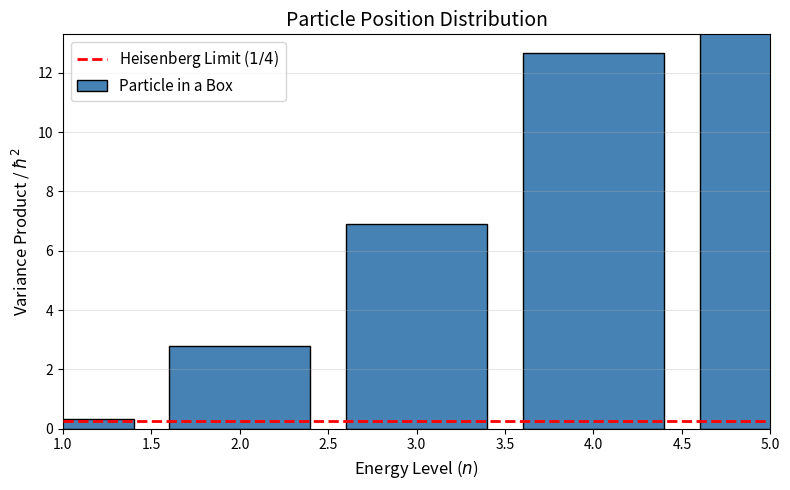

Write Python code to recreate this figure.
#!/usr/bin/env python

import numpy as np
import math
import matplotlib.pyplot as plt
import sys

data = []
bins = list(range(1, 6, 1))
for n in bins:
    datum = n**2 * math.pi**2 / 12 - .5
    data.append(datum)

fig, ax = plt.subplots(figsize=(8, 5))

ax.bar(bins, data,
       color='steelblue',
       edgecolor='black',
       label='Particle in a Box')
 
ax.axhline(y=.25, color='red', linestyle='--', linewidth=2, 
           zorder=4, label='Heisenberg Limit ($1/4$)')

ax.set_title('Particle Position Distribution', fontsize=14)
ax.set_xlabel('Energy Level ($n$)', fontsize=12)
ax.set_ylabel('Variance Product / $\hbar^2$', fontsize=12)
ax.set_xlim(1, bins[-1])
ax.set_ylim(0, data[-2]*1.05)
ax.legend(loc='upper left', fontsize=11)
ax.grid(axis='y', alpha=0.3)

fig.tight_layout()

fig.savefig('energy_levels.pdf', format='pdf', dpi=300)
